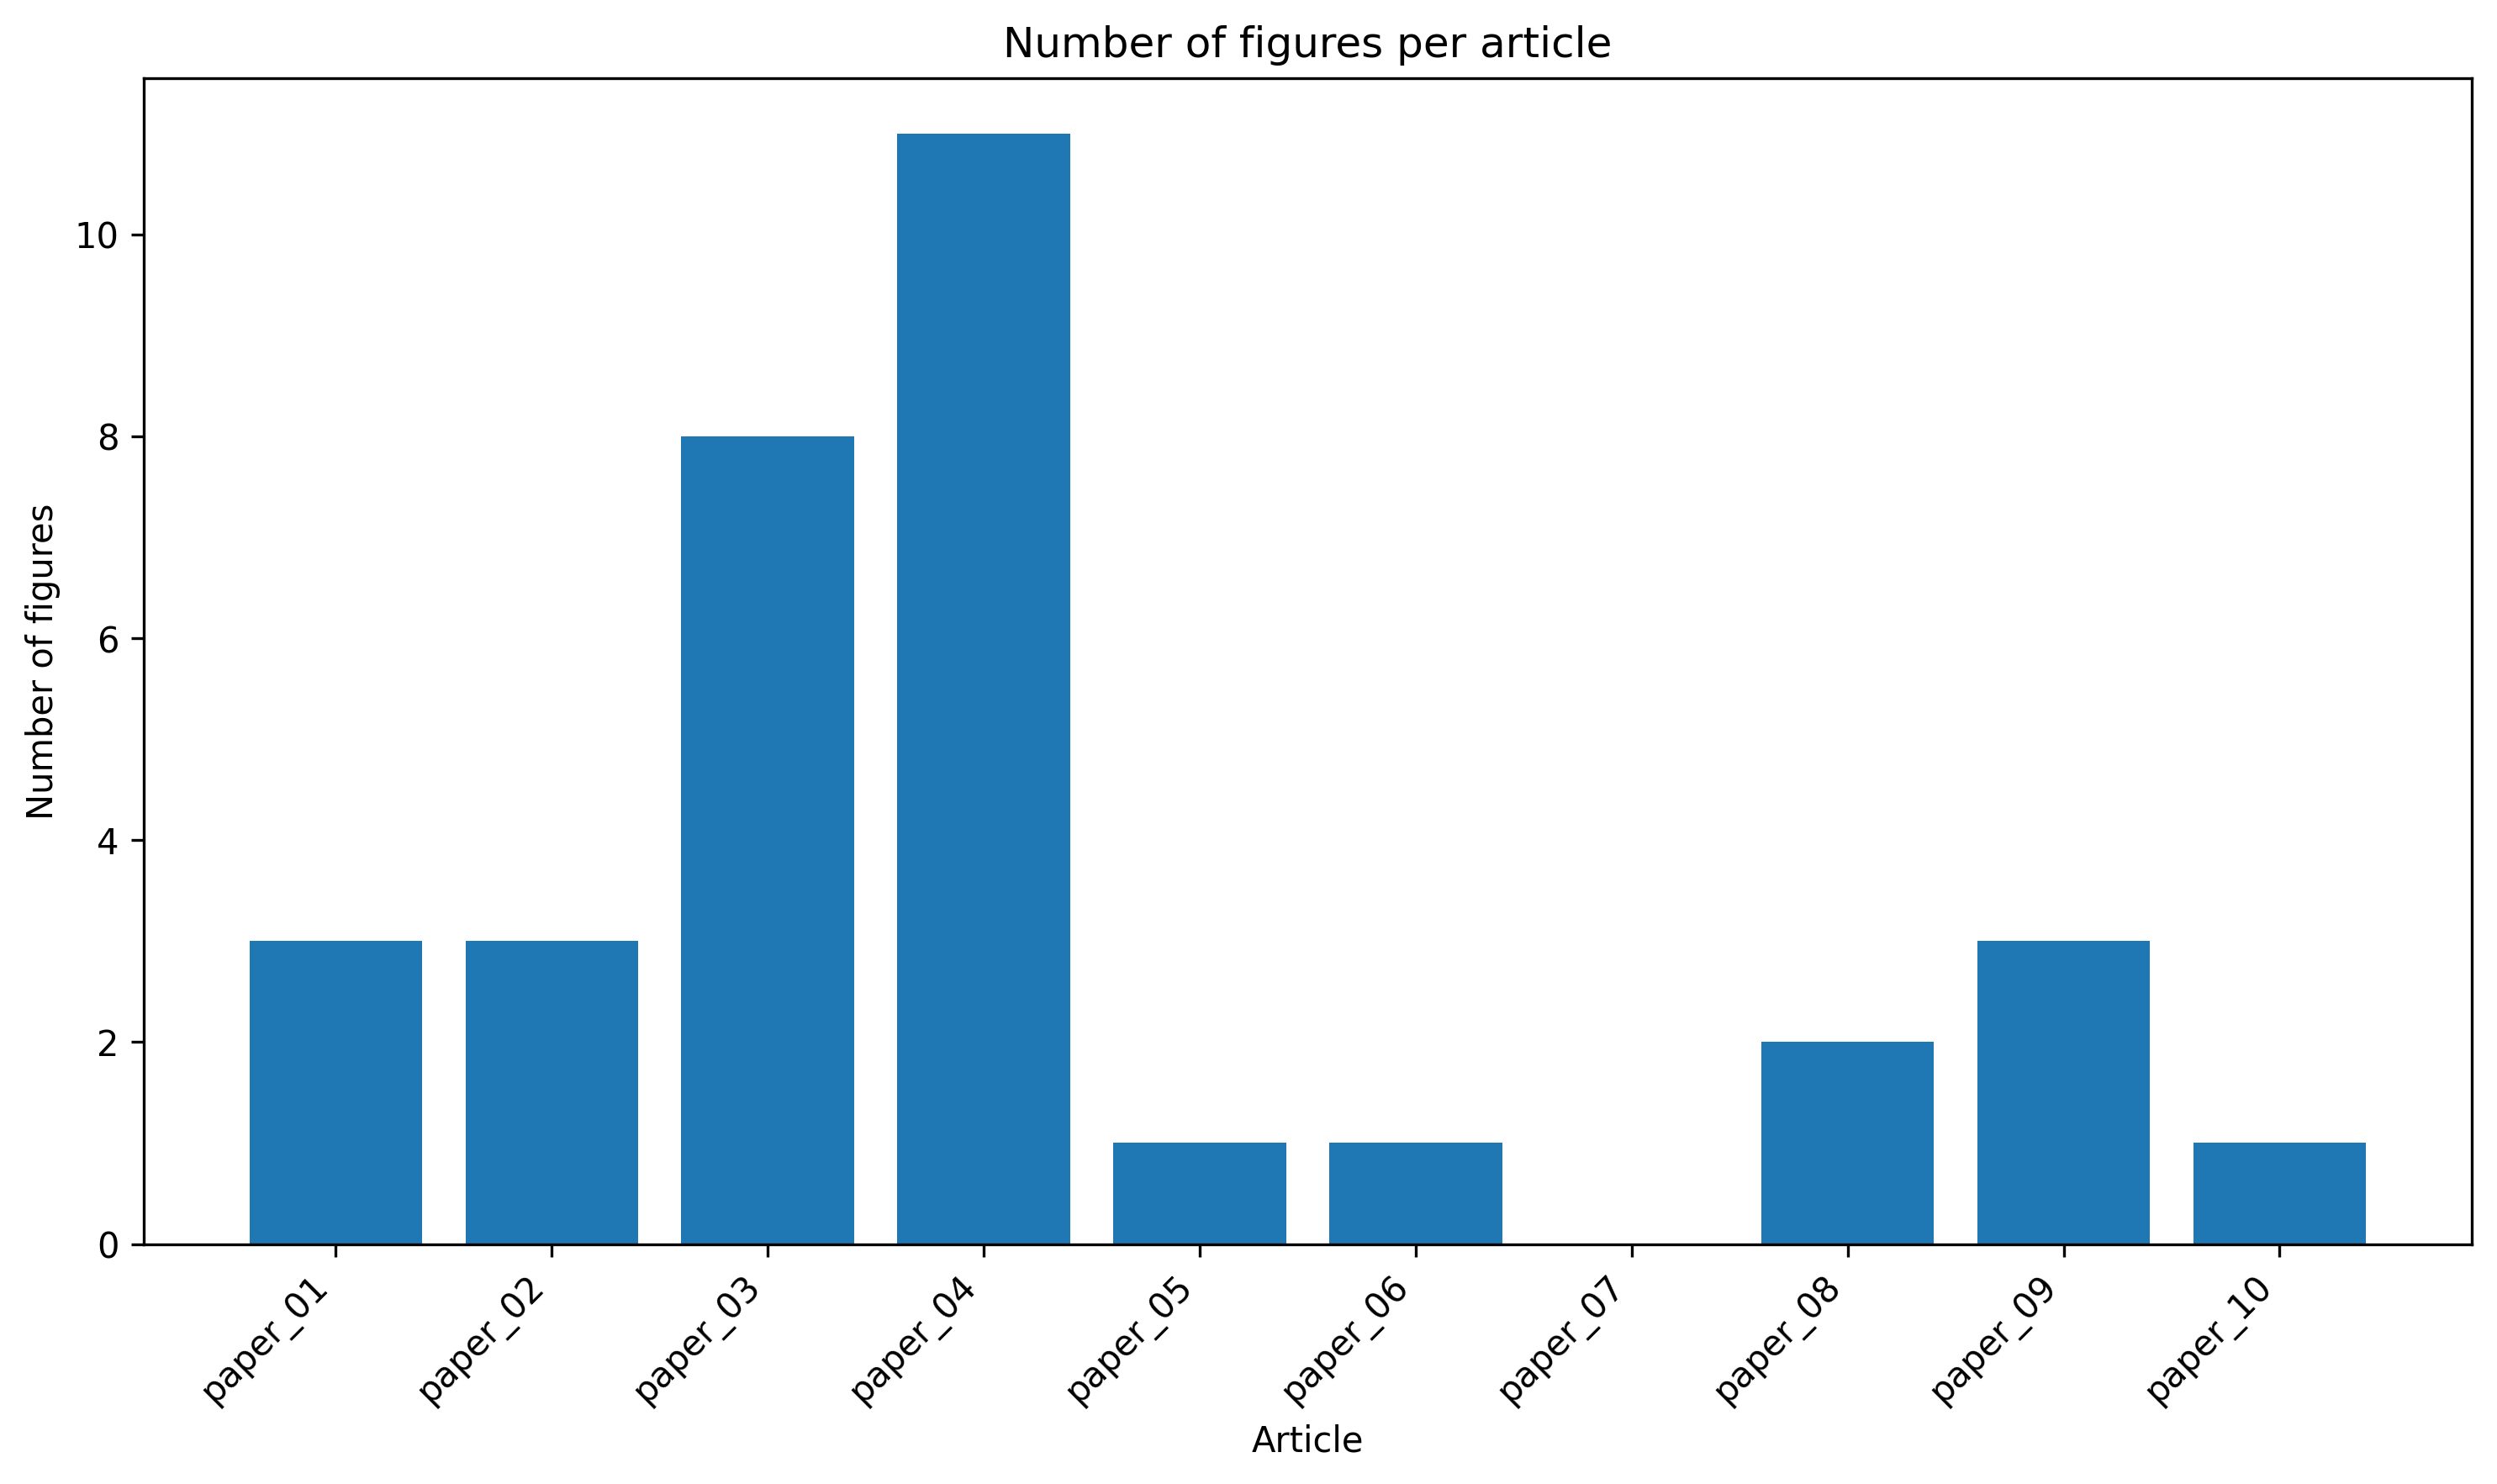

Source data for this figure (header and first rows):
article, num_figures
paper_01, 3
paper_02, 3
paper_03, 8
paper_04, 11
paper_05, 1
paper_06, 1
paper_07, 0
paper_08, 2
paper_09, 3
paper_10, 1
